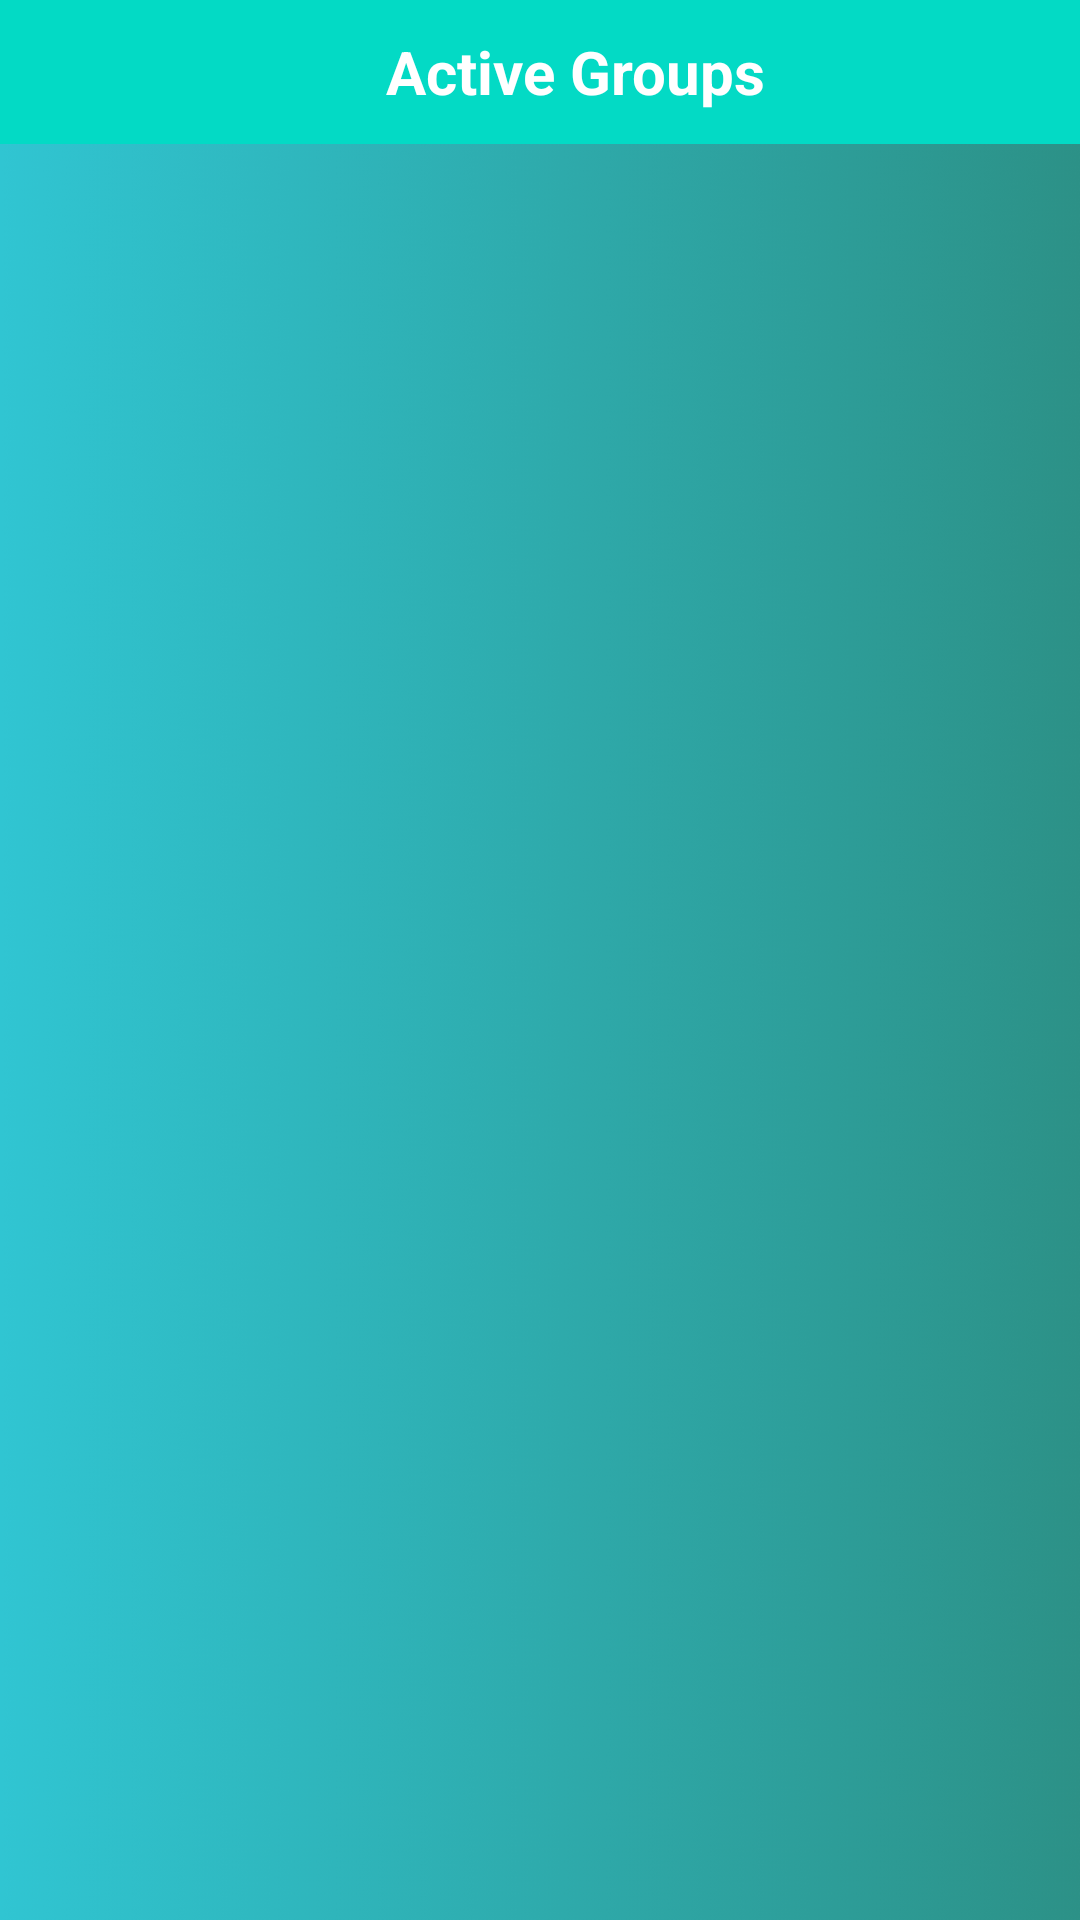

Produce the Android XML layout that renders to this screen, including the resource entries it uses.
<!-- AndroidManifest.xml: application theme Theme.SickBook -->
<!-- res/layout/fragment_dashboard.xml -->
<?xml version="1.0" encoding="utf-8"?>
<LinearLayout xmlns:android="http://schemas.android.com/apk/res/android"
    xmlns:app="http://schemas.android.com/apk/res-auto"
    xmlns:tools="http://schemas.android.com/tools"
    android:layout_width="match_parent"
    android:layout_height="match_parent"
    android:orientation="vertical"
    tools:context=".ui.dashboard.DashboardFragment">

    <LinearLayout
        android:id="@+id/linearLayout"
        android:layout_width="match_parent"
        android:layout_height="48dp"
        android:background="@color/teal_200"
        android:orientation="horizontal">

        <androidx.appcompat.widget.AppCompatImageView
            android:id="@+id/alertButton"
            android:layout_width="50dp"
            android:layout_height="match_parent"
            android:clickable="true"
            android:scaleX="0.6"
            android:scaleY="0.6"
            android:tint="@color/white"
            app:srcCompat="@drawable/ic_alert" />

        <TextView
            android:id="@+id/textView5"
            android:layout_width="307dp"
            android:layout_height="match_parent"
            android:layout_weight="1"
            android:gravity="center|center_vertical"
            android:text="Active Groups"
            android:textColor="@color/white"
            android:textSize="20sp"
            android:textStyle="bold" />

        <androidx.appcompat.widget.AppCompatImageView
            android:id="@+id/makeButton"
            android:layout_width="50dp"
            android:layout_height="match_parent"
            android:clickable="true"
            android:scaleX="0.6"
            android:scaleY="0.6"
            android:tint="@color/white"
            app:srcCompat="@drawable/ic_add_group" />

        <Space
            android:layout_width="wrap_content"
            android:layout_height="match_parent"
            android:layout_weight="1" />
    </LinearLayout>

    <ScrollView
        android:id="@+id/scrollView2"
        android:layout_width="match_parent"
        android:layout_height="match_parent"
        android:background="@drawable/gradient">

        <LinearLayout
            android:id="@+id/group_list"
            android:layout_width="match_parent"
            android:layout_height="wrap_content"
            android:orientation="vertical"/>
    </ScrollView>

</LinearLayout>
<!-- resources referenced by this layout -->
<resources>
  <color name="teal_200">#FF03DAC5</color>
  <color name="white">#FFFFFFFF</color>
  <!-- drawable gradient: png bitmap (drawable-hdpi, 941544 bytes) -->
  <style name="Theme.SickBook" parent="Theme.AppCompat.Light.NoActionBar">
          
          <item name="colorPrimary">@color/white</item>
          <item name="colorPrimaryVariant">@color/purple_700</item>
          <item name="colorOnPrimary">@color/white</item>
          
          <item name="colorSecondary">@color/teal_200</item>
          <item name="colorSecondaryVariant">@color/teal_700</item>
          <item name="colorOnSecondary">@color/black</item>
  
  
  
          
  
          
  
      </style>
  <color name="purple_700">#FF3700B3</color>
  <color name="teal_700">#FF018786</color>
  <color name="black">#FF000000</color>
</resources>
